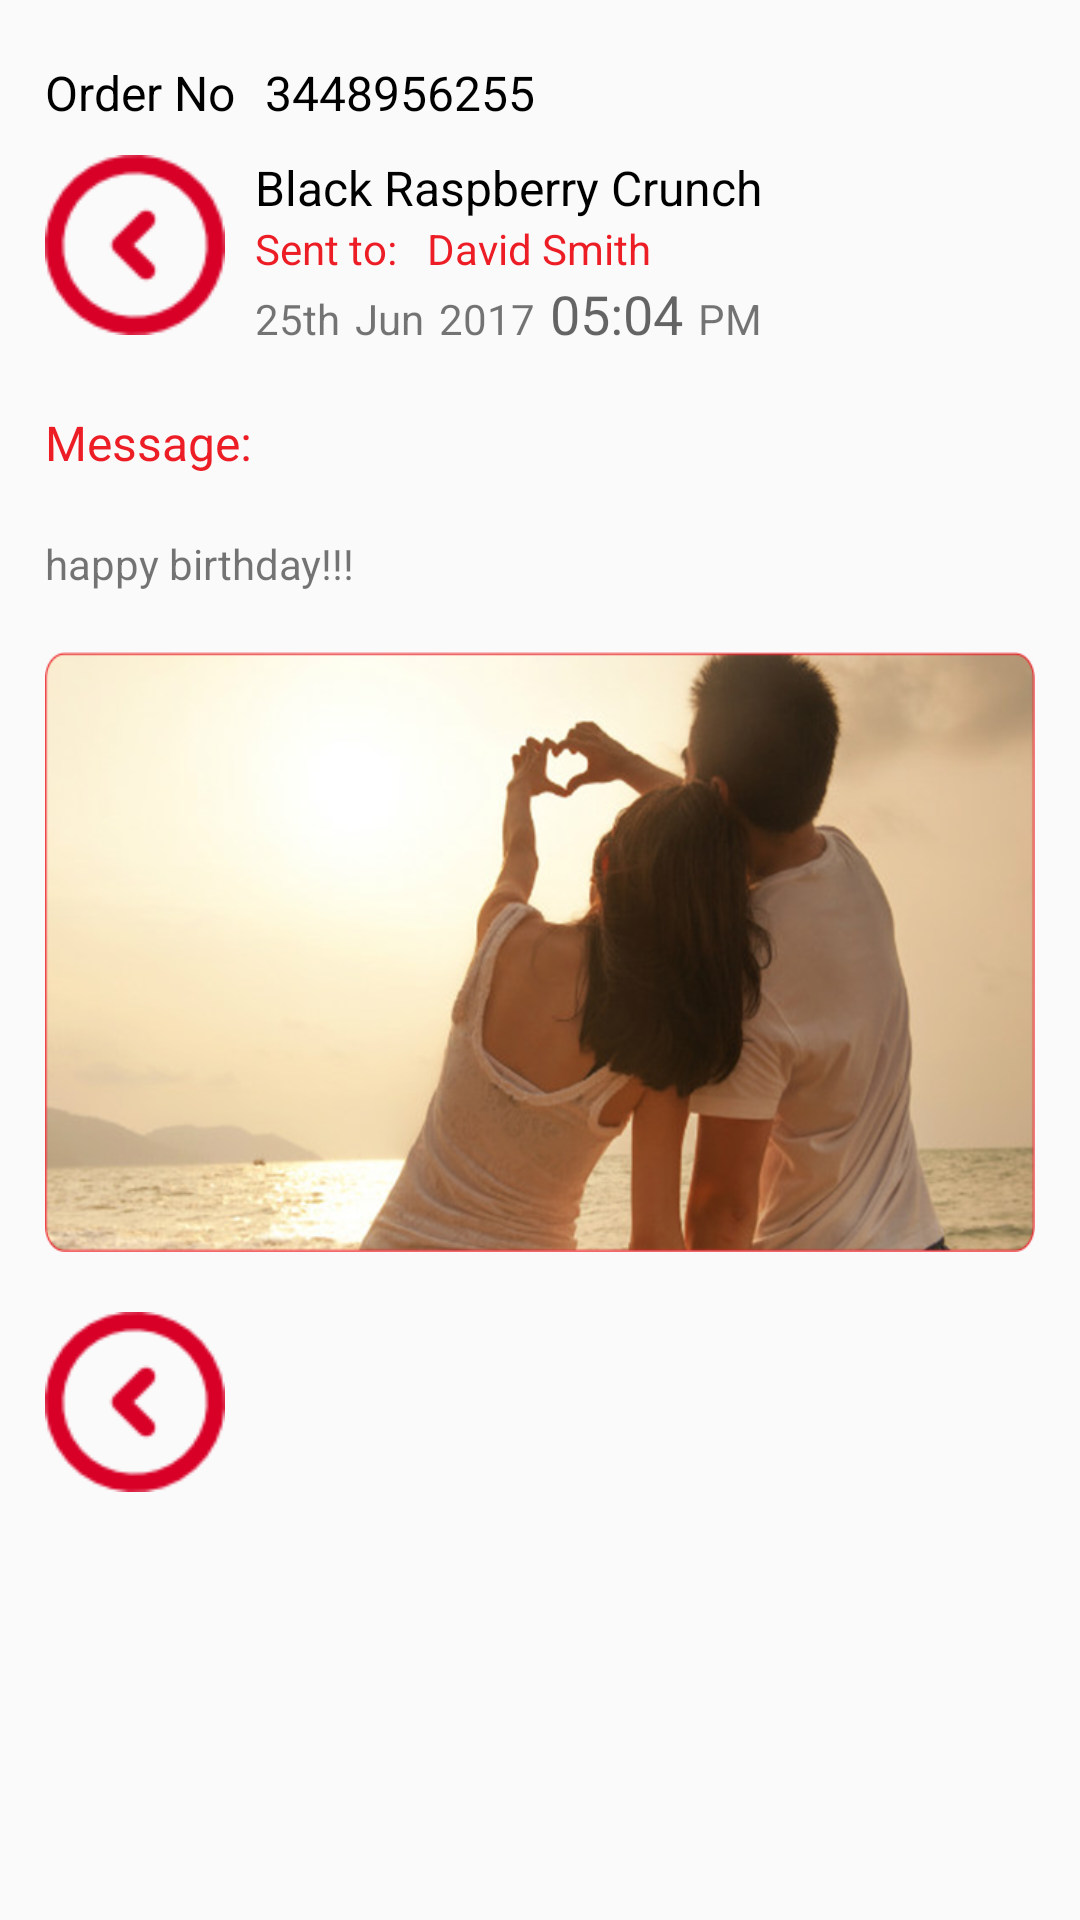

This screen was rendered from an Android layout file. Write that file and the resources it references.
<!-- AndroidManifest.xml: application theme AppTheme -->
<!-- res/layout/sent_gift_layout.xml -->
<?xml version="1.0" encoding="utf-8"?>
<RelativeLayout android:layout_width="match_parent"
    android:layout_height="match_parent"
    android:padding="15dp"
    xmlns:android="http://schemas.android.com/apk/res/android">

    <LinearLayout
        android:id="@+id/ll_order"
        android:layout_width="wrap_content"
        android:layout_height="wrap_content"
        android:layout_marginTop="5dp"
        android:orientation="horizontal">
        <TextView
            android:layout_width="wrap_content"
            android:layout_height="wrap_content"
            android:text="Order No"
            android:textColor="@color/black"
            android:textSize="16sp"
            />
        <TextView
            android:id="@+id/order_no"
            android:layout_width="wrap_content"
            android:layout_height="wrap_content"
            android:text="3448956255"
            android:textColor="@color/black"
            android:layout_marginLeft="10dp"
            android:textSize="16sp"
            />
    </LinearLayout>
    <LinearLayout
        android:id="@+id/details"
        android:layout_width="wrap_content"
        android:layout_height="wrap_content"
        android:orientation="horizontal"
        android:layout_below="@+id/ll_order"
        android:layout_marginTop="10dp">
        <ImageView
            android:layout_width="60dp"
            android:layout_height="60dp"
            android:src="@drawable/circle_arrow"
            />
        <RelativeLayout
            android:layout_width="wrap_content"
            android:layout_height="wrap_content"
            android:layout_marginLeft="10dp">

            <TextView
                android:id="@+id/gift_name"
                android:layout_width="wrap_content"
                android:layout_height="wrap_content"
                android:text="Black Raspberry Crunch"
                android:textColor="@color/black"
                android:textSize="16sp"/>

            <TextView
                android:id="@+id/sent_to"
                android:layout_width="wrap_content"
                android:layout_height="wrap_content"
                android:text="Sent to:"
                android:textColor="@color/red"
                android:layout_below="@+id/gift_name"
                android:gravity="center_vertical"
                android:textSize="14sp"/>

            <TextView
                android:id="@+id/name"
                android:layout_width="wrap_content"
                android:layout_height="wrap_content"
                android:layout_toRightOf="@+id/sent_to"
                android:text="David Smith"
                android:textColor="@color/red"
                android:gravity="center_vertical"
                android:layout_below="@+id/gift_name"
                android:layout_marginLeft="10dp"
                android:textSize="14sp"/>

           <LinearLayout
               android:layout_width="wrap_content"
               android:layout_height="wrap_content"
               android:orientation="horizontal"
               android:layout_below="@+id/sent_to">

               <TextView
                   android:id="@+id/date"
                   android:layout_width="wrap_content"
                   android:layout_height="wrap_content"
                   android:text="25"
                   android:textSize="14sp"/>

               <TextView
                   android:id="@+id/th"
                   android:layout_width="wrap_content"
                   android:layout_height="wrap_content"
                   android:text="th"
                   android:textSize="14sp"/>

               <TextView
                   android:id="@+id/month"
                   android:layout_width="wrap_content"
                   android:layout_height="wrap_content"
                   android:text="Jun"
                   android:layout_marginLeft="5dp"
                   android:textSize="14sp"/>

               <TextView
                   android:id="@+id/year"
                   android:layout_width="wrap_content"
                   android:layout_height="wrap_content"
                   android:text="2017"
                   android:layout_marginLeft="5dp"
                   android:textSize="14sp"/>

               <TextView
                   android:id="@+id/time"
                   android:layout_width="wrap_content"
                   android:layout_height="wrap_content"
                   android:text="05:04"
                   android:layout_marginLeft="5dp"
                   style="@style/Base.TextAppearance.AppCompat.Medium"/>

               <TextView
                   android:id="@+id/am_pm"
                   android:layout_width="wrap_content"
                   android:layout_height="wrap_content"
                   android:text="PM"
                   android:layout_marginLeft="5dp"
                   android:textSize="14sp"/>

           </LinearLayout>

        </RelativeLayout>
    </LinearLayout>

    <TextView
        android:id="@+id/tv_message"
        android:layout_width="wrap_content"
        android:layout_height="wrap_content"
        android:text="Message:"
        android:layout_below="@+id/details"
        android:layout_marginTop="20dp"
        android:textSize="16sp"
        android:textColor="@color/red"/>

    <TextView
        android:id="@+id/message"
        android:layout_width="wrap_content"
        android:layout_height="wrap_content"
        android:layout_below="@+id/tv_message"
        android:layout_marginTop="20dp"
        android:text="happy birthday!!!"
        android:textSize="14sp"
        />

    <ImageView
        android:id="@+id/image"
        android:layout_width="match_parent"
        android:layout_height="200dp"
        android:layout_below="@+id/message"
        android:layout_marginTop="20dp"
        android:src="@drawable/img_lover"
        android:adjustViewBounds="true"
        android:scaleType="fitXY"/>

    <ImageView
        android:layout_width="60dp"
        android:layout_height="60dp"
        android:src="@drawable/circle_arrow"
        android:layout_below="@+id/image"
        android:layout_marginTop="20dp"/>

</RelativeLayout>
<!-- resources referenced by this layout -->
<resources>
  <color name="black">#000000</color>
  <color name="red">#ec1d25</color>
  <!-- drawable circle_arrow: png bitmap (drawable-hdpi, 1614 bytes) -->
  <!-- drawable img_lover: png bitmap (drawable-hdpi, 323323 bytes) -->
  <style name="AppTheme" parent="Theme.AppCompat.Light.DarkActionBar">
          
          <item name="colorPrimary">@color/colorPrimary</item>
          <item name="colorPrimaryDark">@color/colorPrimaryDark</item>
          <item name="colorAccent">@color/colorAccent</item>
          <item name="colorControlNormal">#ffffff</item>
      </style>
  <color name="colorPrimary">#ec1d25</color>
  <color name="colorPrimaryDark">#970909</color>
  <color name="colorAccent">#ec1d25</color>
</resources>
